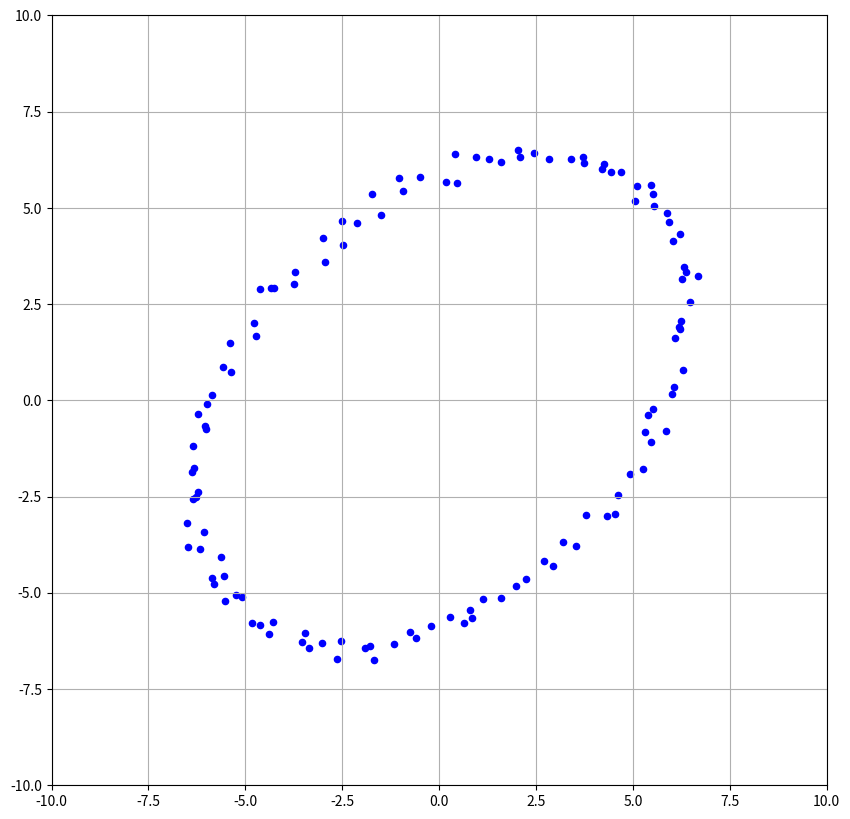

Recreate this plot in Python.
from matplotlib import pyplot as plt
import numpy as np
import sympy


def plot_base():
    plt.rcParams["figure.figsize"] = [10, 10]
    plt.xlim(-10, 10)
    plt.ylim(-10, 10)
    plt.grid()


def get_elliptic_points_with_tilt():
    x = []
    y = []
    n_x = []
    n_y = []
    tilt = 45
    R = np.array([[np.cos(np.deg2rad(tilt)), -np.sin(np.deg2rad(tilt))], [np.sin(np.deg2rad(tilt)), np.cos(np.deg2rad(tilt))]])
    for theta in range(360):
        point = np.array([7.5 * np.cos(np.deg2rad(theta)), 5 * np.sin(np.deg2rad(theta))])
        noise = np.random.normal(0, 0.2, point.shape)
        rotated_point = np.dot(R, point.T)
        x.append(rotated_point[0])
        y.append(rotated_point[1])
        if theta % 3 == 0:
            with_noise = rotated_point + noise
            n_x.append(with_noise[0])
            n_y.append(with_noise[1])

    return x, y, n_x, n_y


def elliptic_fitting_by_least_squares(noise_x, noise_y):
    xi_sum = np.zeros((6, 6))
    for i in range(len(noise_x)):
        x = noise_x[i]
        y = noise_y[i]
        f = 20
        xi = np.array([[x**2, 2*x*y, y**2, 2*f*x, 2*f*y, f*f]])
        xi_sum += np.dot(xi.T, xi)
        print("xi_sum: ", xi_sum)
        # print(xi.T.shape)
        # print(M)
    M = xi_sum / len(noise_x)
    w, v = np.linalg.eig(M)
    min_eig_vec = v[:, np.argmin(w)]

    return min_eig_vec


def main():
    plot_base()
    corr_x, corr_y, noise_x, noise_y = get_elliptic_points_with_tilt()

    theta = elliptic_fitting_by_least_squares(noise_x, noise_y)
    # for i in range(corr_x):
        

    # plt.scatter(corr_x, corr_y, marker='o', c="black", s=20)
    plt.scatter(noise_x, noise_y, marker='o', c="blue", s=20)
    plt.show()


if __name__ == '__main__':
    main()
